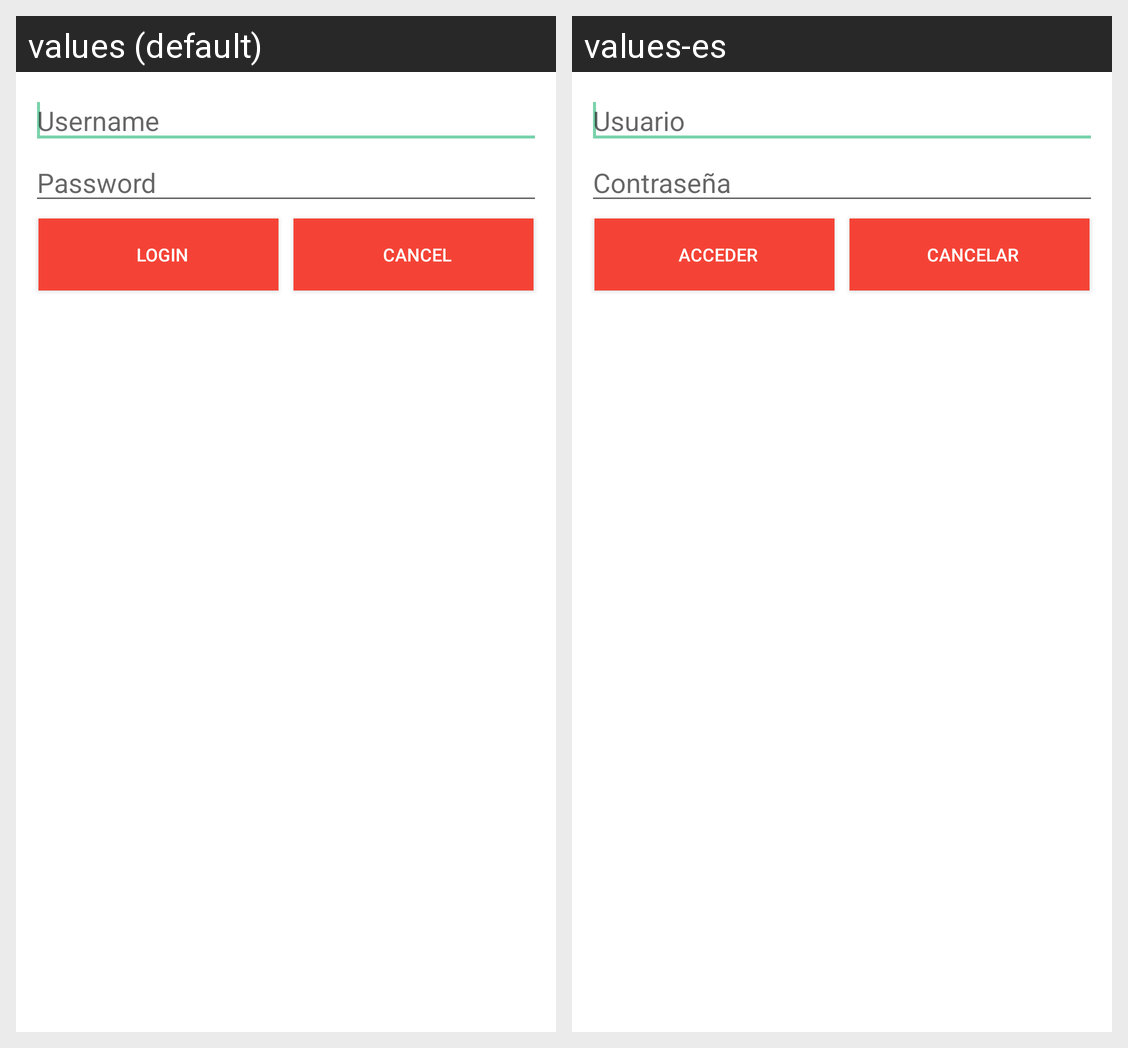

For this localized Android screen grid, give each drawn string resource with its value in every locale shown.
Android screen res/layout/login_dialog.xml rendered under 2 locales, left to right: values (default), values-es. Device: Nexus 5 (rendered at 1080×1920; each locale shown at half size, 540×960, under a caption strip naming it); theme AppTheme.
Strings drawn on this screen, with the default value and each locale's value (text and hints the layout hard-codes, and strings that could not be matched under every locale, appear in the picture but are not listed):

login_username
  values: Username
  values-es: Usuario

login_password
  values: Password
  values-es: Contraseña

login_button
  values: Login
  values-es: Acceder

login_cancel
  values: Cancel
  values-es: Cancelar
